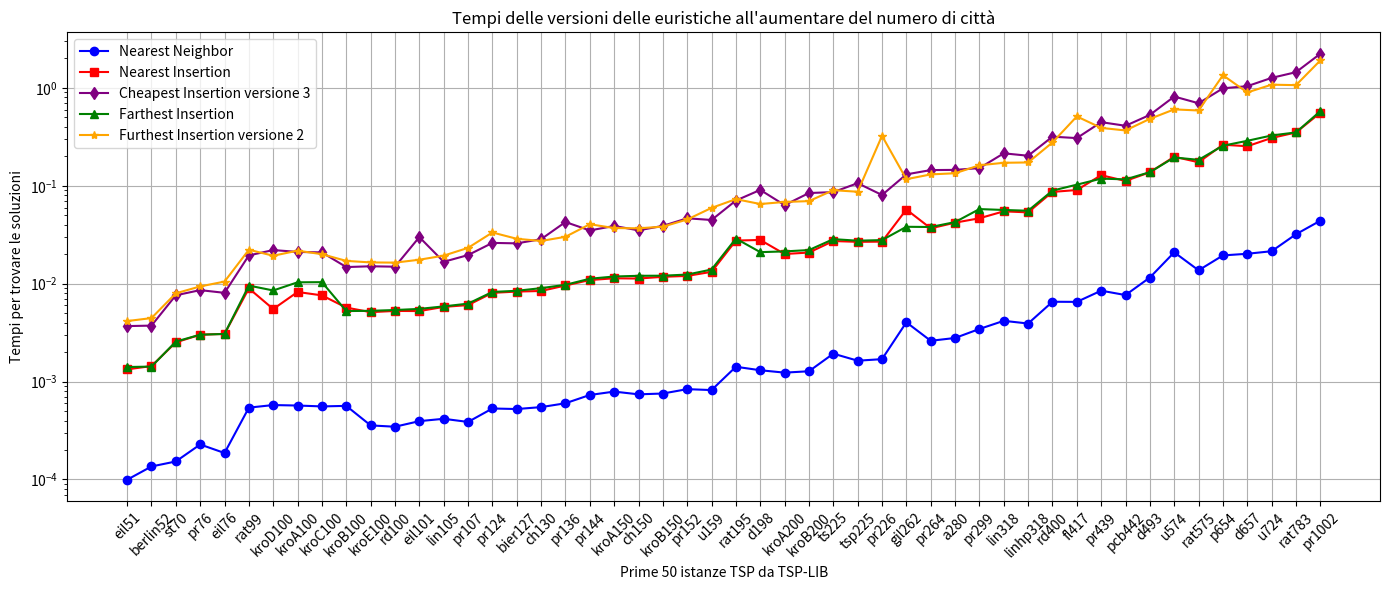

This chart was generated by the following Python code: (Note: this script raises an exception after producing the figure.)
import matplotlib.pyplot as plt
import numpy as np

l = [('eil51', 1), ('berlin52', 1), ('st70', 2), ('pr76', 1), ('eil76', 1), ('rat99', 1), ('kroD100', 3), ('kroA100', 1), ('kroC100', 1), ('kroB100', 1), ('kroE100', 1), ('rd100', 1), ('eil101', 1), ('lin105', 1), ('pr107', 3), ('pr124', 3), ('bier127', 2), ('ch130', 3), ('pr136', 1), ('pr144', 3), ('kroA150', 3), ('ch150', 1), ('kroB150', 3), ('pr152', 1), ('u159', 3), ('rat195', 1), ('d198', 3), ('kroA200', 1), ('kroB200', 3), ('ts225', 2), ('tsp225', 3), ('pr226', 1), ('gil262', 1), ('pr264', 3), ('a280', 1), ('pr299', 2), ('lin318', 3), ('linhp318', 3), ('rd400', 3), ('fl417', 1), ('pr439', 2), ('pcb442', 3), ('d493', 1), ('u574', 3), ('rat575', 3), ('p654', 3), ('d657', 3), ('u724', 3), ('rat783', 3), ('pr1002', 2)]
dF = {'eil51': 3, 'berlin52': 3, 'st70': 3, 'pr76': 3, 'eil76': 5, 'rat99': 3, 'kroD100': 3, 'kroA100': 3, 'kroC100': 3, 'kroB100': 3, 'kroE100': 3, 'rd100': 3, 'eil101': 5, 'lin105': 3, 'pr107': 3, 'pr124': 3, 'bier127': 6, 'ch130': 3, 'pr136': 3, 'pr144': 3, 'kroA150': 5, 'ch150': 4, 'kroB150': 3, 'pr152': 3, 'u159': 3, 'rat195': 5, 'd198': 6, 'kroA200': 5, 'kroB200': 3, 'ts225': 6, 'tsp225': 4, 'pr226': 3, 'gil262': 6, 'pr264': 6, 'a280': 6, 'pr299': 3, 'lin318': 5, 'linhp318': 5, 'rd400': 6, 'fl417': 3, 'pr439': 6, 'pcb442': 6, 'd493': 6, 'u574': 6, 'rat575': 5, 'p654': 3, 'd657': 6, 'u724': 6, 'rat783': 6, 'pr1002': 6}

# Sample data (4 lists)
x = [x[0] for x in l]

#tempi furthest
#y1 = [0.015889644622802734, 0.01678299903869629, 0.04052233695983887, 0.05196857452392578, 0.052030086517333984, 0.11295604705810547, 0.11745643615722656, 0.1173856258392334, 0.11606717109680176, 0.12175297737121582, 0.11857318878173828, 0.1160888671875, 0.12052059173583984, 0.13651323318481445, 0.14479947090148926, 0.24275493621826172, 0.23648476600646973, 0.2720985412597656, 0.29297542572021484, 0.35027003288269043, 0.4164450168609619, 0.39395785331726074, 0.3944408893585205, 0.40618133544921875, 0.4604675769805908, 0.8429973125457764, 0.8739659786224365, 0.9402227401733398, 0.9443252086639404, 1.402324914932251, 1.3877029418945312, 1.324430227279663, 2.071918487548828, 2.1107747554779053, 2.561910629272461, 3.145508289337158, 3.7315282821655273, 3.6506507396698, 7.753272294998169, 8.255279779434204, 9.624694347381592, 10.078534364700317, 14.045663595199585, 21.70427894592285, 22.085318565368652, 32.496612310409546, 32.989309549331665, 44.61341214179993, 55.01998281478882, 118.3375985622406]
#y2 = [0.0041272640228271484, 0.004494190216064453, 0.007910490036010742, 0.009641885757446289, 0.009447574615478516, 0.0168914794921875, 0.015844106674194336, 0.01688694953918457, 0.015974760055541992, 0.01717352867126465, 0.016634225845336914, 0.01623702049255371, 0.017852783203125, 0.01912999153137207, 0.0232236385345459, 0.03344440460205078, 0.029591798782348633, 0.02927398681640625, 0.030600786209106445, 0.04163169860839844, 0.03748202323913574, 0.03779196739196777, 0.038831233978271484, 0.04530954360961914, 0.046402692794799805, 0.0635061264038086, 0.06679439544677734, 0.06939220428466797, 0.06863594055175781, 0.09179472923278809, 0.08814454078674316, 0.21744608879089355, 0.1156928539276123, 0.12142586708068848, 0.13161230087280273, 0.1632702350616455, 0.18095779418945312, 0.17505502700805664, 0.2866983413696289, 0.5067193508148193, 0.3398125171661377, 0.369931697845459, 0.459733247756958, 0.5824069976806641, 0.5810720920562744, 1.2395694255828857, 0.7808420658111572, 0.991283655166626, 1.057124376296997, 1.8154881000518799]
#y3 = [0.0036809444427490234, 0.0035381317138671875, 0.006234884262084961, 0.007723808288574219, 0.007465839385986328, 0.012715339660644531, 0.01234889030456543, 0.01273345947265625, 0.0128173828125, 0.01257014274597168, 0.012409448623657227, 0.01245880126953125, 0.012808561325073242, 0.014446735382080078, 0.01854395866394043, 0.018988609313964844, 0.03310585021972656, 0.02041769027709961, 0.022288084030151367, 0.02481675148010254, 0.027525901794433594, 0.027428388595581055, 0.027124881744384766, 0.027689695358276367, 0.02975606918334961, 0.044165849685668945, 0.04638791084289551, 0.04640507698059082, 0.047301292419433594, 0.05892515182495117, 0.06043291091918945, 0.06356096267700195, 0.07977819442749023, 0.08127808570861816, 0.08965420722961426, 0.10651969909667969, 0.1149759292602539, 0.1136176586151123, 0.18796229362487793, 0.2018275260925293, 0.21665596961975098, 0.23076534271240234, 0.2723841667175293, 0.36951303482055664, 0.37085723876953125, 0.49213624000549316, 0.48387980461120605, 0.5906829833984375, 0.6875379085540771, 1.1474049091339111]
#y4 = [0.004805088043212891, 0.00524592399597168, 0.009714603424072266, 0.010986089706420898, 0.011892318725585938, 0.0186920166015625, 0.019219398498535156, 0.01934981346130371, 0.019347429275512695, 0.019727468490600586, 0.019543170928955078, 0.019356966018676758, 0.03479909896850586, 0.021572351455688477, 0.022363662719726562, 0.030382156372070312, 0.0377962589263916, 0.03406381607055664, 0.051361799240112305, 0.042136192321777344, 0.051180124282836914, 0.04947209358215332, 0.045534610748291016, 0.05751824378967285, 0.05075478553771973, 0.08472061157226562, 0.10626649856567383, 0.09130668640136719, 0.09734487533569336, 0.12644433975219727, 0.1259453296661377, 0.10512113571166992, 0.18057990074157715, 0.18768787384033203, 0.2066636085510254, 0.20658612251281738, 0.25928735733032227, 0.24928927421569824, 0.4184739589691162, 0.3990926742553711, 0.5072042942047119, 0.5291650295257568, 0.6422300338745117, 0.9191949367523193, 0.8582520484924316, 1.0815727710723877, 1.1967365741729736, 1.4611735343933105, 1.7388050556182861, 2.9197380542755127]

y1 = [9.942054748535156e-05, 0.00013589859008789062, 0.00015282630920410156, 0.00022792816162109375, 0.00018644332885742188, 0.0005421638488769531, 0.000576019287109375, 0.0005695819854736328, 0.0005578994750976562, 0.0005650520324707031, 0.00035691261291503906, 0.0003459453582763672, 0.00039458274841308594, 0.0004169940948486328, 0.0003871917724609375, 0.0005314350128173828, 0.0005245208740234375, 0.0005488395690917969, 0.0006008148193359375, 0.0007300376892089844, 0.0007905960083007812, 0.0007412433624267578, 0.0007555484771728516, 0.0008373260498046875, 0.0008194446563720703, 0.0014176368713378906, 0.001306295394897461, 0.0012347698211669922, 0.001275777816772461, 0.0019295215606689453, 0.0016350746154785156, 0.001695871353149414, 0.004033803939819336, 0.002611398696899414, 0.002790689468383789, 0.003448486328125, 0.00417637825012207, 0.003919839859008789, 0.006541728973388672, 0.0065212249755859375, 0.008489608764648438, 0.0076558589935302734, 0.011570453643798828, 0.020926237106323242, 0.013703107833862305, 0.019448041915893555, 0.020224332809448242, 0.02147078514099121, 0.03200340270996094, 0.04401659965515137]
y2 = [0.0013339519500732422, 0.0014405250549316406, 0.0025153160095214844, 0.003013134002685547, 0.0030717849731445312, 0.008957147598266602, 0.005511283874511719, 0.00823068618774414, 0.007600307464599609, 0.0057032108306884766, 0.005121946334838867, 0.005270957946777344, 0.005253791809082031, 0.005793333053588867, 0.006049156188964844, 0.008066654205322266, 0.008306264877319336, 0.008427619934082031, 0.009591817855834961, 0.010898828506469727, 0.011361360549926758, 0.011289596557617188, 0.011759757995605469, 0.012011528015136719, 0.013219833374023438, 0.02758312225341797, 0.02797865867614746, 0.020102739334106445, 0.020814895629882812, 0.02728104591369629, 0.026764869689941406, 0.026897430419921875, 0.05725693702697754, 0.0367732048034668, 0.042031288146972656, 0.04660487174987793, 0.05486345291137695, 0.05354022979736328, 0.08665227890014648, 0.09056472778320312, 0.128340482711792, 0.11218714714050293, 0.1375594139099121, 0.19811487197875977, 0.17398452758789062, 0.26288700103759766, 0.2536122798919678, 0.3081340789794922, 0.350658655166626, 0.5573670864105225]
y3 = [0.003689289093017578, 0.0037326812744140625, 0.007616281509399414, 0.008597373962402344, 0.00806736946105957, 0.01946568489074707, 0.022067546844482422, 0.021125078201293945, 0.02087688446044922, 0.014789342880249023, 0.015065431594848633, 0.014925241470336914, 0.0299227237701416, 0.0167386531829834, 0.019607067108154297, 0.026118755340576172, 0.025827646255493164, 0.028506040573120117, 0.0426638126373291, 0.03501462936401367, 0.038892507553100586, 0.03509664535522461, 0.038970947265625, 0.046575069427490234, 0.04475808143615723, 0.07072043418884277, 0.09081506729125977, 0.06350946426391602, 0.08438801765441895, 0.08620882034301758, 0.1063544750213623, 0.08054995536804199, 0.13089561462402344, 0.144775390625, 0.1454458236694336, 0.15171194076538086, 0.21474909782409668, 0.20284628868103027, 0.3176867961883545, 0.30721449851989746, 0.44683074951171875, 0.41049981117248535, 0.5299623012542725, 0.8164012432098389, 0.6971771717071533, 0.9909911155700684, 1.041853427886963, 1.2662427425384521, 1.4476814270019531, 2.234673500061035]
y4 = [0.0014095306396484375, 0.0014231204986572266, 0.0025637149810791016, 0.003014087677001953, 0.0030667781829833984, 0.0095672607421875, 0.008528947830200195, 0.010332584381103516, 0.010370731353759766, 0.005255460739135742, 0.005284547805786133, 0.005385637283325195, 0.005529165267944336, 0.005865573883056641, 0.006256103515625, 0.008240222930908203, 0.008466243743896484, 0.009006738662719727, 0.009745597839355469, 0.011239290237426758, 0.011844873428344727, 0.012041807174682617, 0.012072563171386719, 0.01239776611328125, 0.01395869255065918, 0.028914213180541992, 0.02100968360900879, 0.021374940872192383, 0.022065401077270508, 0.028527259826660156, 0.02749776840209961, 0.0278928279876709, 0.03814816474914551, 0.03795266151428223, 0.042595863342285156, 0.057856082916259766, 0.056650400161743164, 0.055635929107666016, 0.08930802345275879, 0.10272574424743652, 0.11840295791625977, 0.11635947227478027, 0.1378464698791504, 0.19475913047790527, 0.18420934677124023, 0.25686097145080566, 0.2880876064300537, 0.32679295539855957, 0.3510758876800537, 0.5788700580596924]
y5 = [0.004153013229370117, 0.004454612731933594, 0.007979869842529297, 0.009379386901855469, 0.010514259338378906, 0.022235393524169922, 0.01930689811706543, 0.02174973487854004, 0.02001643180847168, 0.017105817794799805, 0.01649785041809082, 0.016417741775512695, 0.01757979393005371, 0.019354581832885742, 0.023232221603393555, 0.033367156982421875, 0.02877044677734375, 0.027328014373779297, 0.03014349937438965, 0.04049062728881836, 0.03702044486999512, 0.03680014610290527, 0.03826737403869629, 0.04527688026428223, 0.059490203857421875, 0.07310247421264648, 0.06514549255371094, 0.06841731071472168, 0.0697484016418457, 0.09025740623474121, 0.0869758129119873, 0.3239719867706299, 0.11683416366577148, 0.1307532787322998, 0.1343705654144287, 0.16205573081970215, 0.17187094688415527, 0.17322659492492676, 0.2772064208984375, 0.5112831592559814, 0.39050960540771484, 0.36757969856262207, 0.4831826686859131, 0.6035647392272949, 0.58799147605896, 1.3472936153411865, 0.8990974426269531, 1.0791373252868652, 1.067272424697876, 1.9096043109893799]
#print(np.var(y1))
#print(np.var(y2))
#print(np.var(y3))
#print(np.var(y4))
#print(np.var(y5))
#exit()

# qualità Furthest

# Plotting each list with different color and marker
plt.figure(figsize=(14, 6))

plt.plot(x, y1, marker='o', color='blue', label='Nearest Neighbor')
plt.plot(x, y2, marker='s', color='red', label='Nearest Insertion')
plt.plot(x, y3, marker='d', color='purple', label='Cheapest Insertion versione 3')
plt.plot(x, y4, marker='^', color='green', label='Farthest Insertion')
plt.plot(x, y5, marker='*', color='orange', label='Furthest Insertion versione 2')

plt.xticks(rotation=45)
plt.xlabel('Prime 50 istanze TSP da TSP-LIB')
plt.ylabel('Tempi per trovare le soluzioni')
plt.yscale('log')
plt.title('Tempi delle versioni delle euristiche all\'aumentare del numero di città')
plt.legend()  # Show legend based on labels

plt.grid(True)
plt.tight_layout()
plt.savefig("/home/<user>/Desktop/Furthest-insertion/Grafici/8.png")
plt.show()


